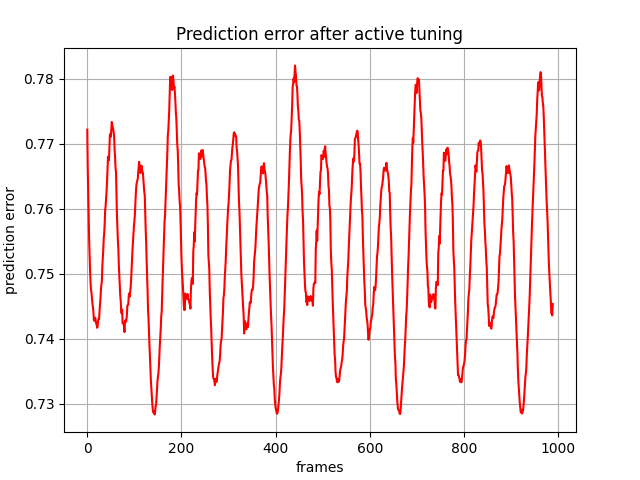

Values plotted in this chart, from the file beside it:
, 0
0, 0.7722
1, 0.7662
2, 0.7623
3, 0.7587
4, 0.7551
5, 0.7526
6, 0.7503
7, 0.7485
8, 0.7475
9, 0.747
10, 0.7461
11, 0.7453
12, 0.7449
13, 0.7442
14, 0.7429
15, 0.7428
16, 0.7432
17, 0.7432
18, 0.7428
19, 0.7423
20, 0.7421
21, 0.7417
22, 0.742
23, 0.7428
24, 0.7431
25, 0.7431
26, 0.7442
27, 0.7453
28, 0.7461
29, 0.7476
30, 0.7483
31, 0.7489
32, 0.7512
33, 0.7525
34, 0.7537
35, 0.7555
36, 0.7563
37, 0.7578
38, 0.7598
39, 0.7605
40, 0.7616
41, 0.7628
42, 0.7642
43, 0.7661
44, 0.768
45, 0.7674
46, 0.7674
47, 0.7695
48, 0.7713
49, 0.7715
50, 0.771
51, 0.7721
52, 0.7733
53, 0.7728
54, 0.7725
55, 0.7722
56, 0.7717
57, 0.7712
58, 0.7691
59, 0.768
... 929 more rows
